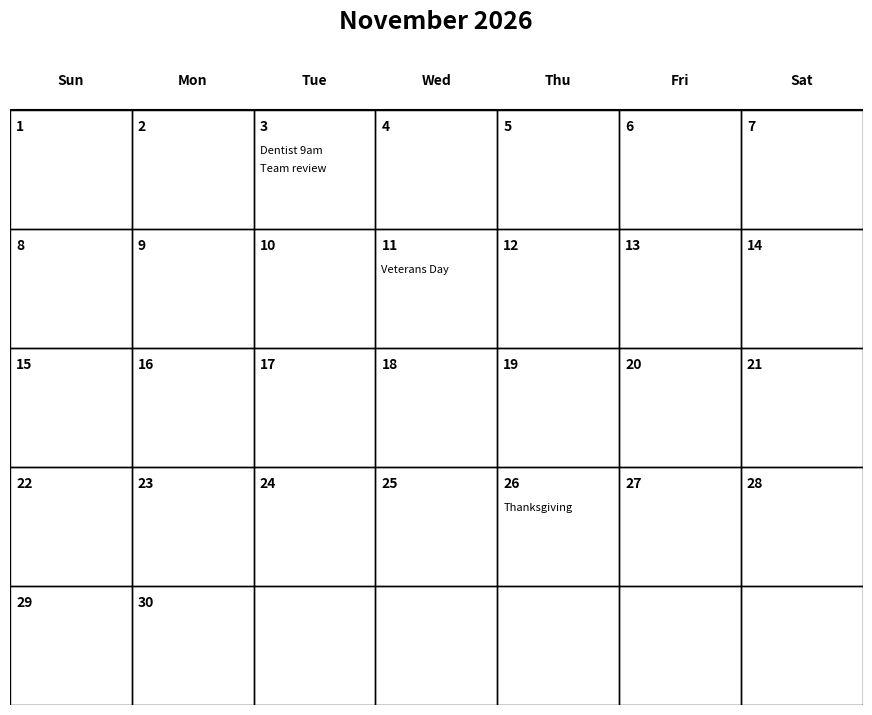
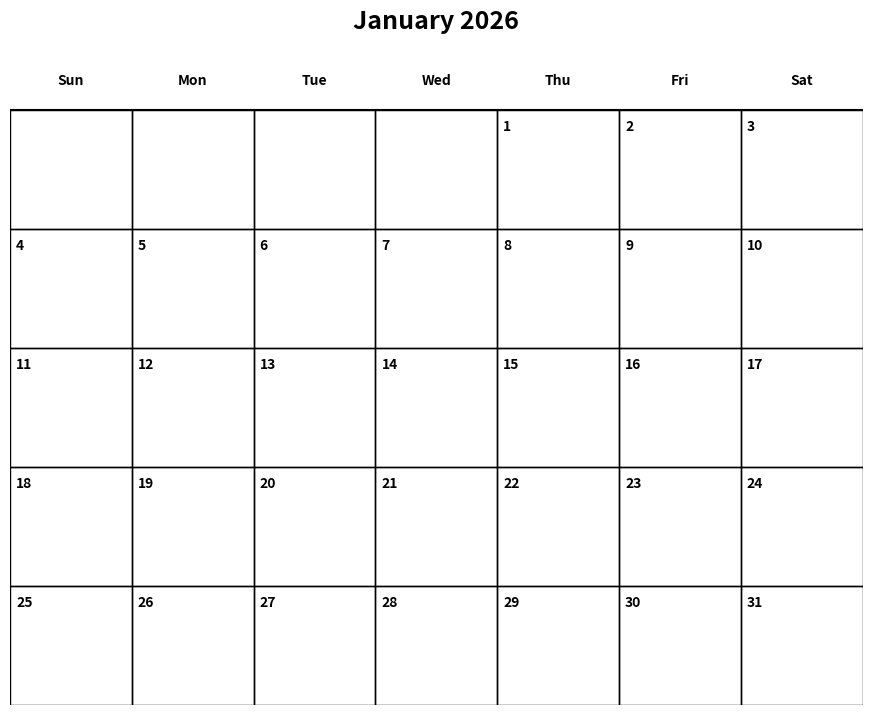
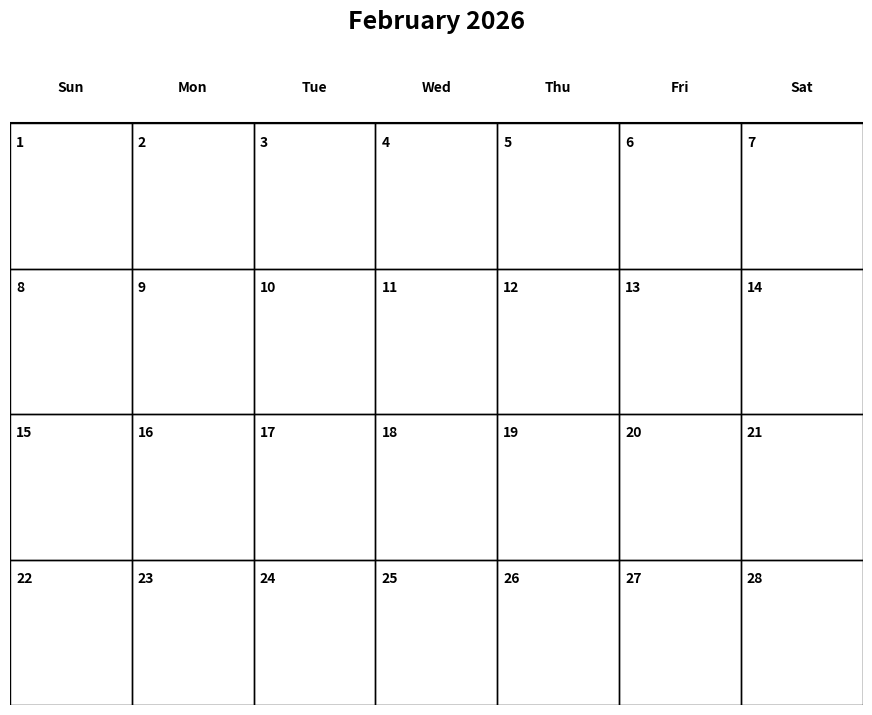
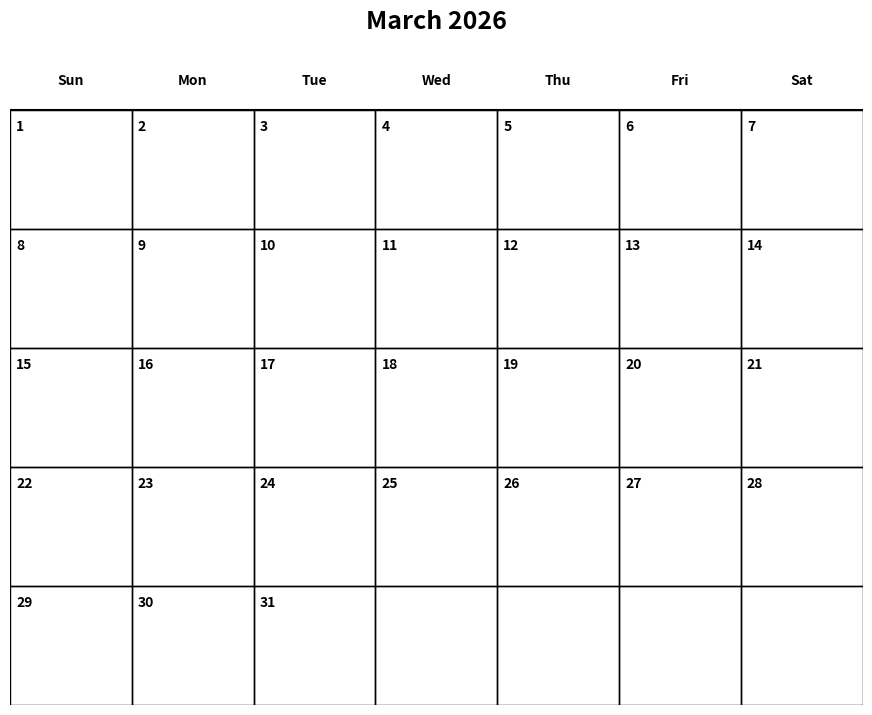
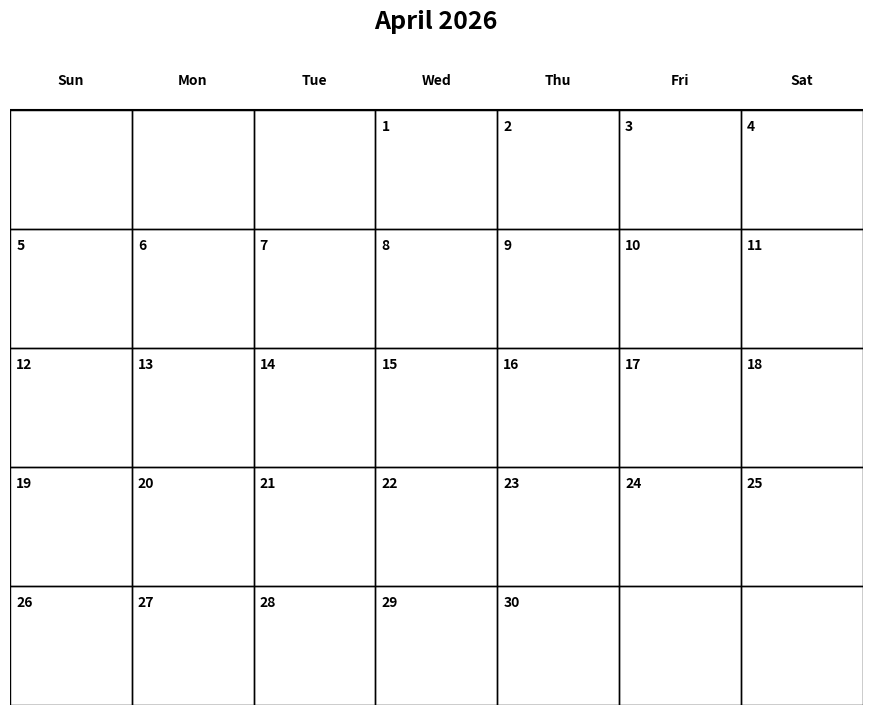
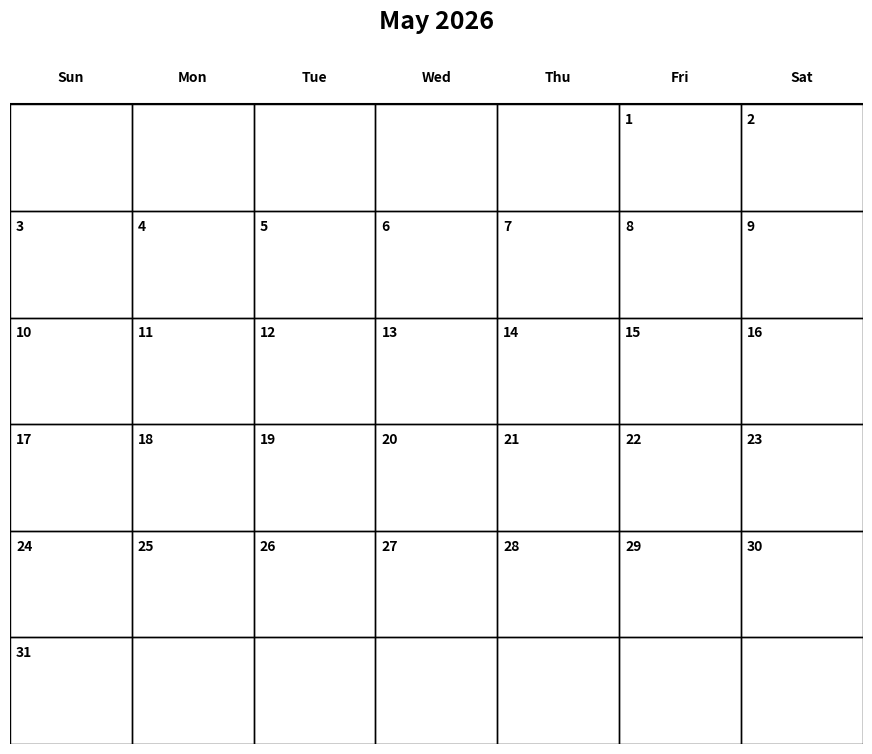
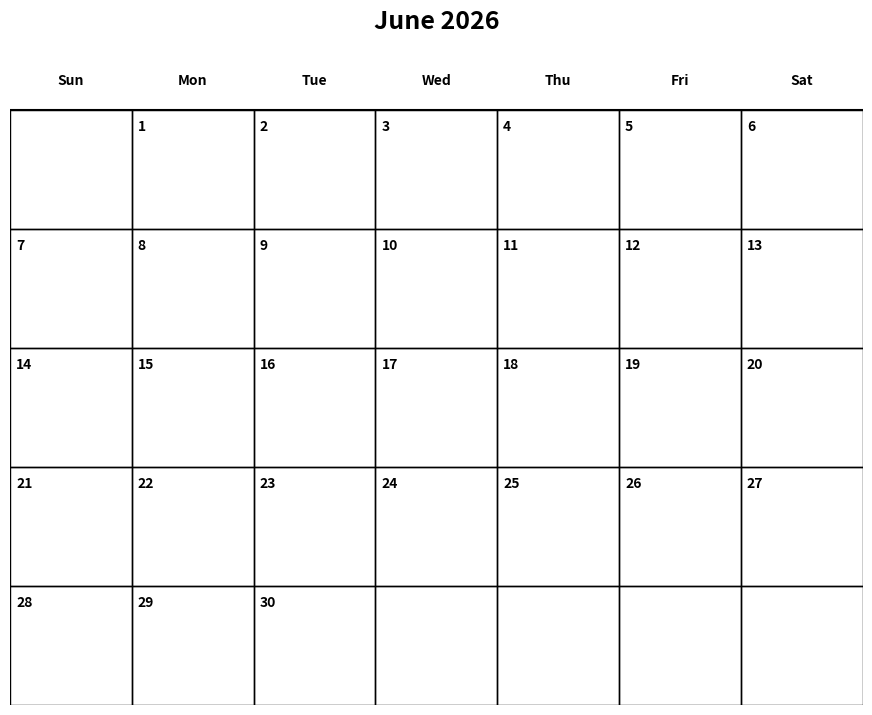
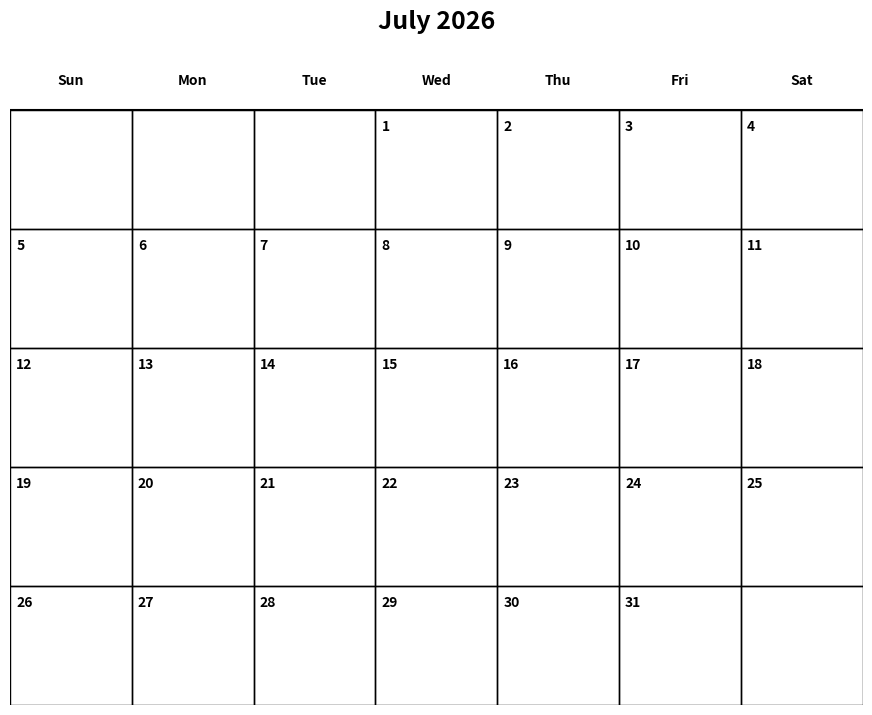
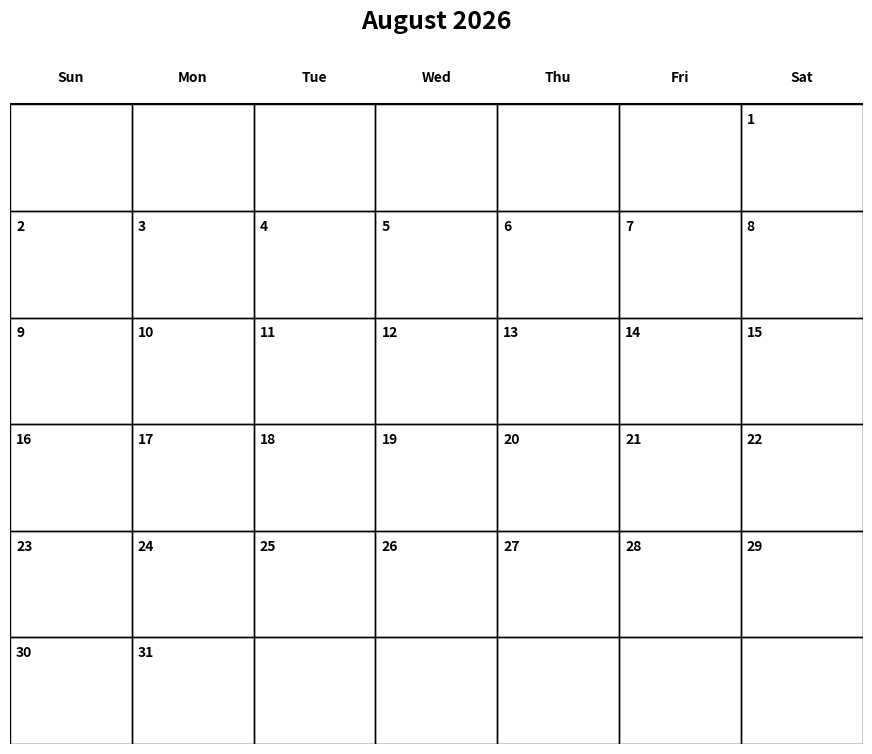
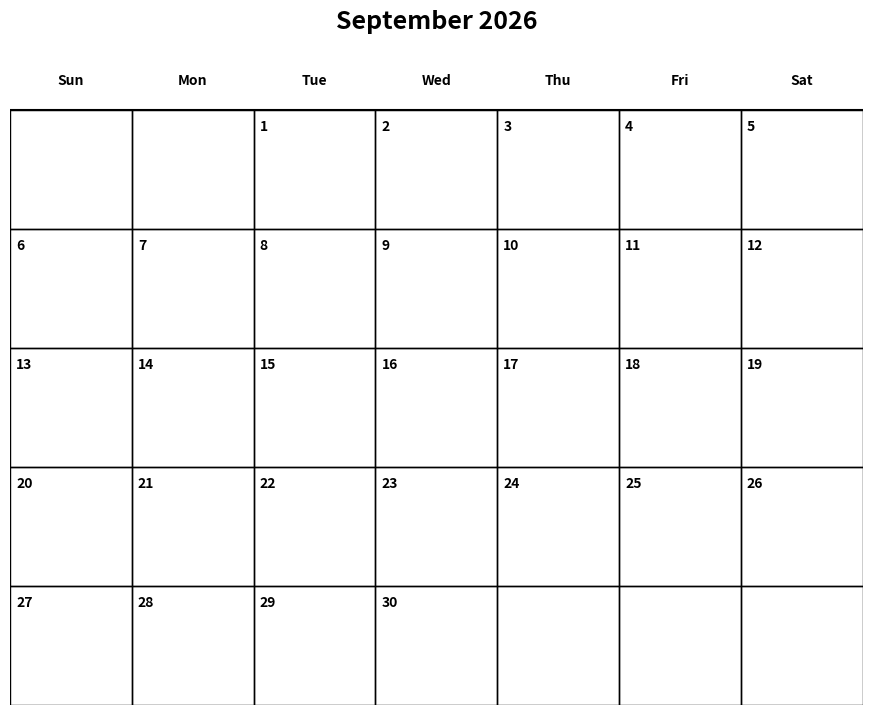
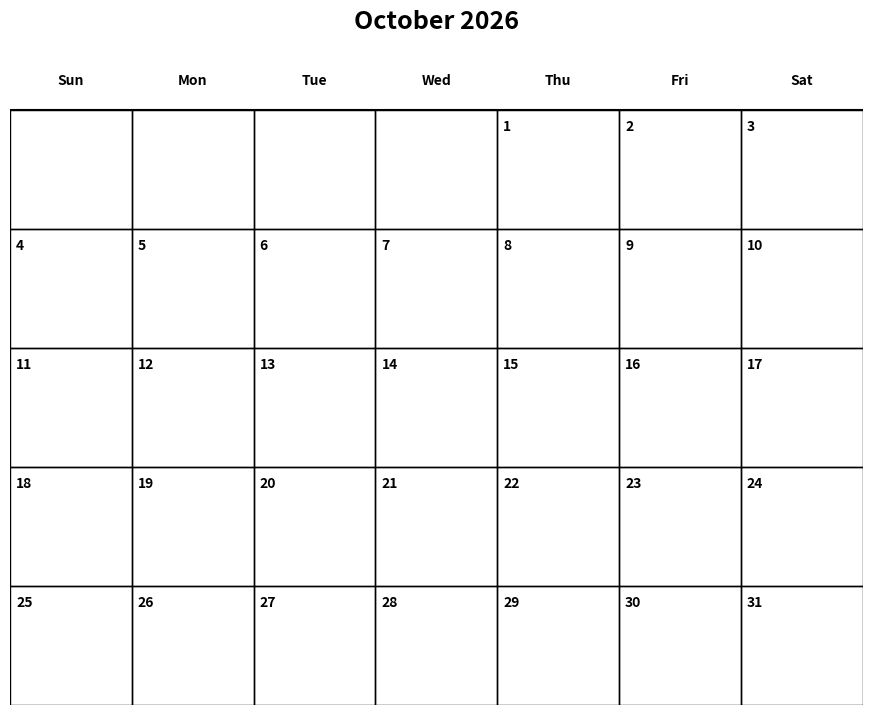
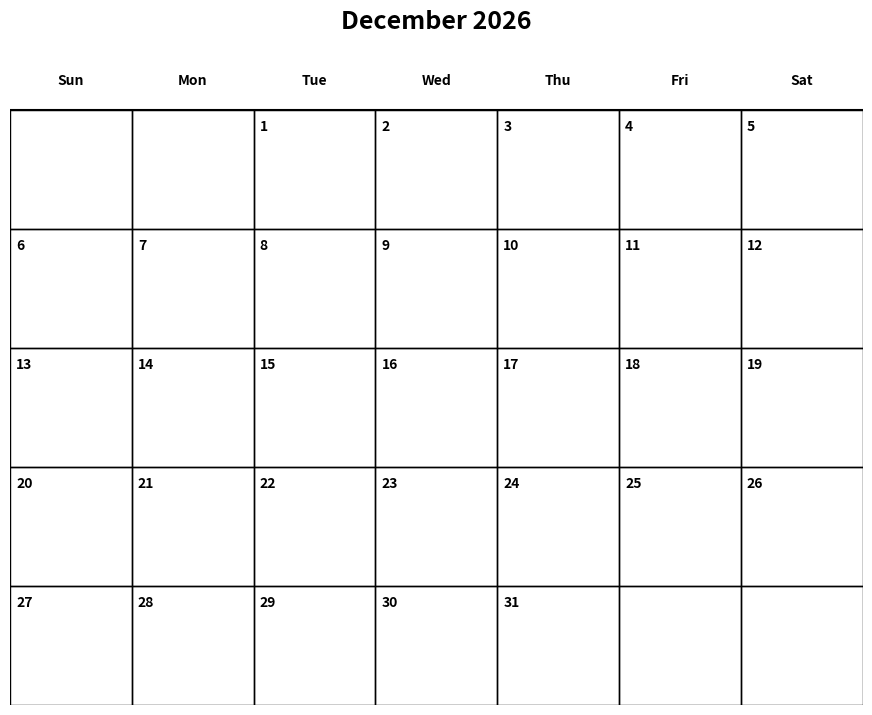

Source code (Python) for these figures, in order:
import calendar
import pandas as pd
import matplotlib.pyplot as plt
from matplotlib.backends.backend_pdf import PdfPages

# Your activity table: one row per activity
events = pd.DataFrame({
    "date": pd.to_datetime(["2026-11-03", "2026-11-03", "2026-11-11", "2026-11-26"]),
    "activity": ["Dentist 9am", "Team review", "Veterans Day", "Thanksgiving"],
})

MAX_ACT_LEN = 20  # characters before truncation
MAX_ACTS_PER_DAY = 4


def _truncate(text, max_len=MAX_ACT_LEN):
    return text if len(text) <= max_len else text[: max_len - 1] + "…"


def plot_month(year, month, events, firstweekday=6):  # 6 = weeks start Sunday
    weeks = calendar.Calendar(firstweekday).monthdayscalendar(year, month)
    m = events[(events.date.dt.year == year) & (events.date.dt.month == month)]
    by_day = m.groupby(m.date.dt.day)["activity"].apply(list)

    n_rows = len(weeks)
    fig_height = max(8.5, n_rows * 1.5)  # expand for 6-week months (6×1.5=9.0 > 8.5)
    fig, ax = plt.subplots(figsize=(11, fig_height))

    # Day-of-week headers
    for c in range(7):
        ax.text(
            c + 0.5, -0.25,
            calendar.day_abbr[(firstweekday + c) % 7],
            ha="center", va="center", weight="bold",
        )

    # Separator between header row and grid
    ax.axhline(0, color="black", lw=1.5)

    for r, week in enumerate(weeks):
        for c, day in enumerate(week):
            ax.add_patch(plt.Rectangle((c, r), 1, 1, fill=False, lw=1))
            if day:
                ax.text(c + 0.05, r + 0.08, str(day), va="top", weight="bold")
                acts = by_day.get(day, [])[:MAX_ACTS_PER_DAY]
                for i, act in enumerate(acts):
                    ax.text(
                        c + 0.05, r + 0.30 + i * 0.15,
                        _truncate(act),
                        va="top", fontsize=8,
                    )

    ax.set_xlim(0, 7)
    ax.set_ylim(n_rows, -0.5)  # row 0 at the top
    ax.axis("off")
    ax.set_title(
        f"{calendar.month_name[month]} {year}", fontsize=18, weight="bold", pad=16
    )
    return fig


if __name__ == "__main__":
    # --- single month ---
    fig = plot_month(2026, 11, events)
    fig.savefig("november_2026.pdf", bbox_inches="tight")
    plt.close(fig)

    # --- full year as a single PDF ---
    with PdfPages("calendar_2026.pdf") as pdf:
        for month in range(1, 13):
            fig = plot_month(2026, month, events)
            pdf.savefig(fig, bbox_inches="tight")
            plt.close(fig)
